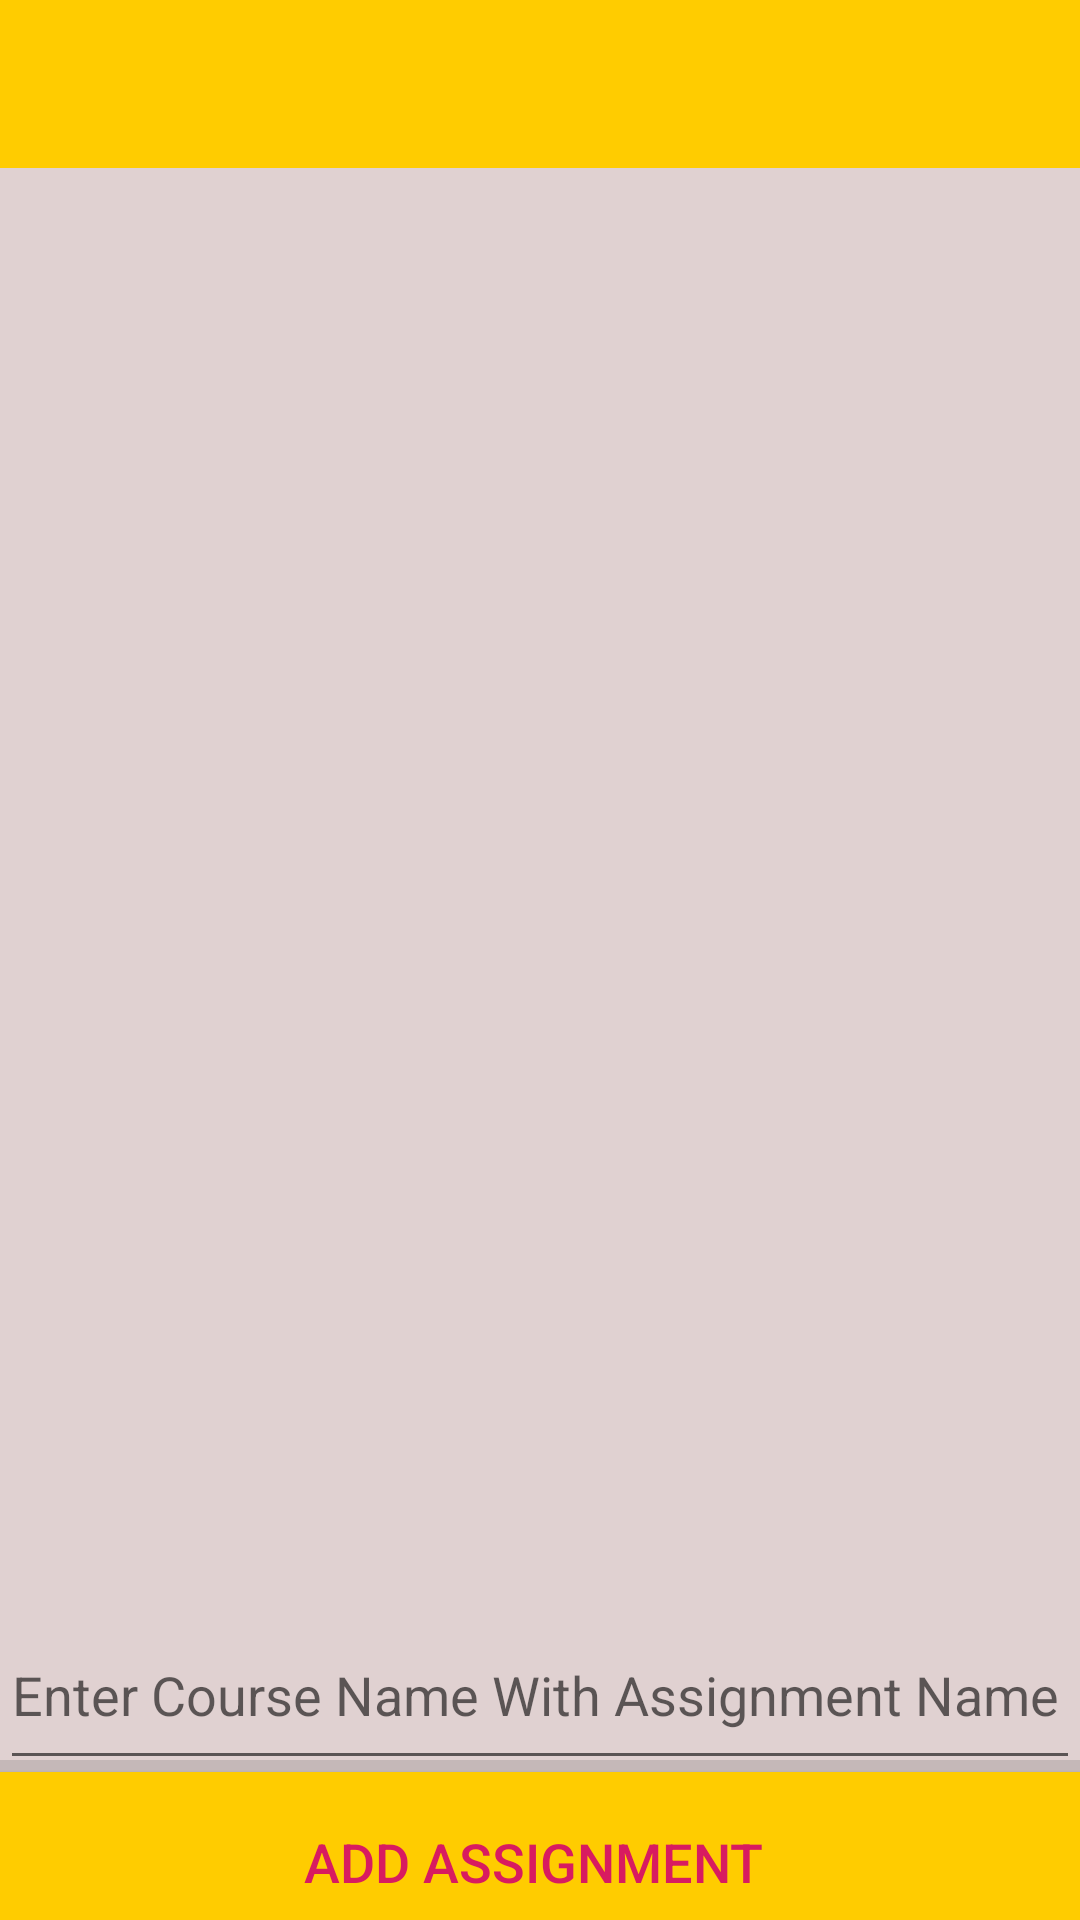

Here is an Android app screen rendered from its layout file. Give the layout XML and the strings, colors and styles it references.
<!-- AndroidManifest.xml: activity theme AppTheme.NoActionBar -->
<!-- res/layout/activity_admin_assignment.xml -->
<?xml version="1.0" encoding="utf-8"?>
<LinearLayout xmlns:android="http://schemas.android.com/apk/res/android"
    xmlns:app="http://schemas.android.com/apk/res-auto"
    xmlns:tools="http://schemas.android.com/tools"
    android:layout_width="match_parent"
    android:layout_height="match_parent"
    android:orientation="vertical"
    tools:context=".AdminAssignmentActivity">



    <LinearLayout
        android:layout_width="match_parent"
        android:layout_height="match_parent"
        android:layout_weight="1"
        android:background="#DDCc"
        android:orientation="vertical">
        <androidx.appcompat.widget.Toolbar
            android:id="@+id/aasig_toolbar"
            android:layout_width="match_parent"
            android:layout_height="?attr/actionBarSize"
            android:background="#ffcc00"
            android:theme="@style/ThemeOverlay.AppCompat.Dark"
            app:layout_constraintEnd_toEndOf="parent"
            app:layout_constraintStart_toStartOf="parent"
            app:layout_constraintTop_toTopOf="parent">

        </androidx.appcompat.widget.Toolbar>

        <ListView
            android:id="@+id/ListViewStdmtAdmin"
            android:layout_width="match_parent"
            android:layout_height="match_parent"
            android:padding="10dp"/>
    </LinearLayout>

    <LinearLayout
        android:layout_width="match_parent"
        android:layout_height="match_parent"
        android:layout_alignParentBottom="true"
        android:layout_weight="5"
        android:orientation="vertical"
        android:background="#DDCc">


        <LinearLayout
            android:layout_width="match_parent"
            android:layout_height="match_parent"
            android:layout_weight="1">

        <EditText
            android:id="@+id/uploadsassignT"
            android:layout_width="match_parent"
            android:layout_height="60dp"
            android:ems="10"
            android:inputType="textPersonName"
            android:hint="Enter Course Name With Assignment Name" />

        </LinearLayout>


        <LinearLayout
            android:layout_width="match_parent"
            android:layout_height="match_parent"
            android:orientation="vertical"
            android:layout_weight="1">



        <View
            android:id="@+id/divider3"
            android:layout_width="match_parent"
            android:layout_height="4dp"
            android:background="?android:attr/listDivider" />

        <Button
            android:id="@+id/uploadsassignB"
            android:layout_width="match_parent"
            android:layout_height="60dp"
            android:background="#ffcc00"
            android:textSize="18sp"
            android:textColor="@color/colorAccent"
            android:layout_alignParentBottom="true"
            android:text="Add Assignment " />

        </LinearLayout>


    </LinearLayout>

</LinearLayout>
<!-- resources referenced by this layout -->
<resources>
  <color name="colorAccent">#D81B60</color>
  <style name="AppTheme.NoActionBar">
          <item name="windowActionBar">false</item>
          <item name="windowNoTitle">true</item>
  
      </style>
</resources>
